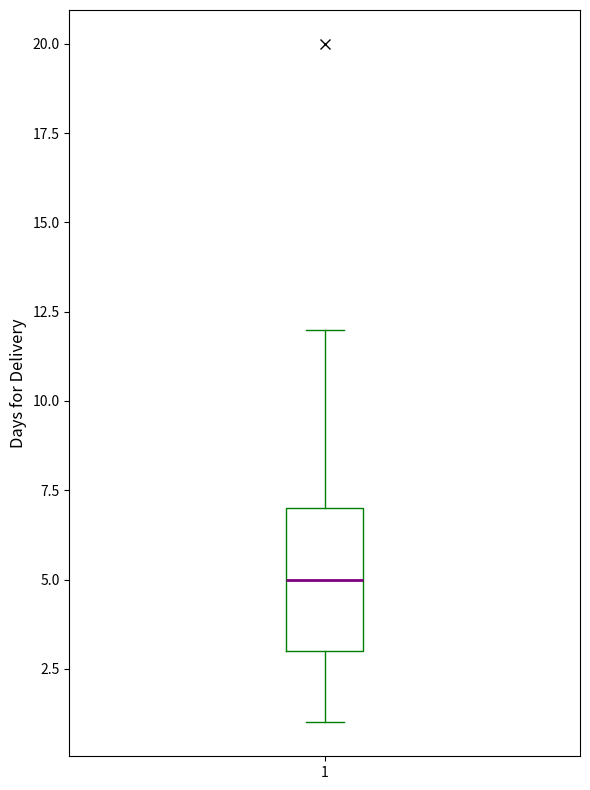

The matplotlib source for this figure:
import matplotlib.pyplot as plt
import numpy as np

delivery_times_altered = [5, 6, 4, 7, 5, 3, 6, 3, 2, 8, 1, 3, 7, 
                          6, 2, 5, 2, 1, 4, 5, 3, 8, 4, 9, 8, 2, 20, 
                          7, 6, 6, 5, 1, 2, 3, 2, 3, 4, 5, 5, 
                          3, 8, 7, 1, 4, 3, 2, 1, 6, 4, 5, 9, 8, 7, 
                          6, 10, 4, 3, 5, 11, 7, 12, 7, 10, 9, 6, 10, 12]

fig, ax = plt.subplots(figsize=(6, 8))
ax.boxplot(delivery_times_altered, vert=True, patch_artist=False,
                   boxprops=dict(color='green'),
                   whiskerprops=dict(color='green'),
                   capprops=dict(color='green'),
                   medianprops=dict(color='purple', linewidth=2),
                   flierprops=dict(marker='x', color='red', markersize=7))

ax.set_ylabel('Days for Delivery', fontsize=12)

plt.tight_layout()
plt.show()
